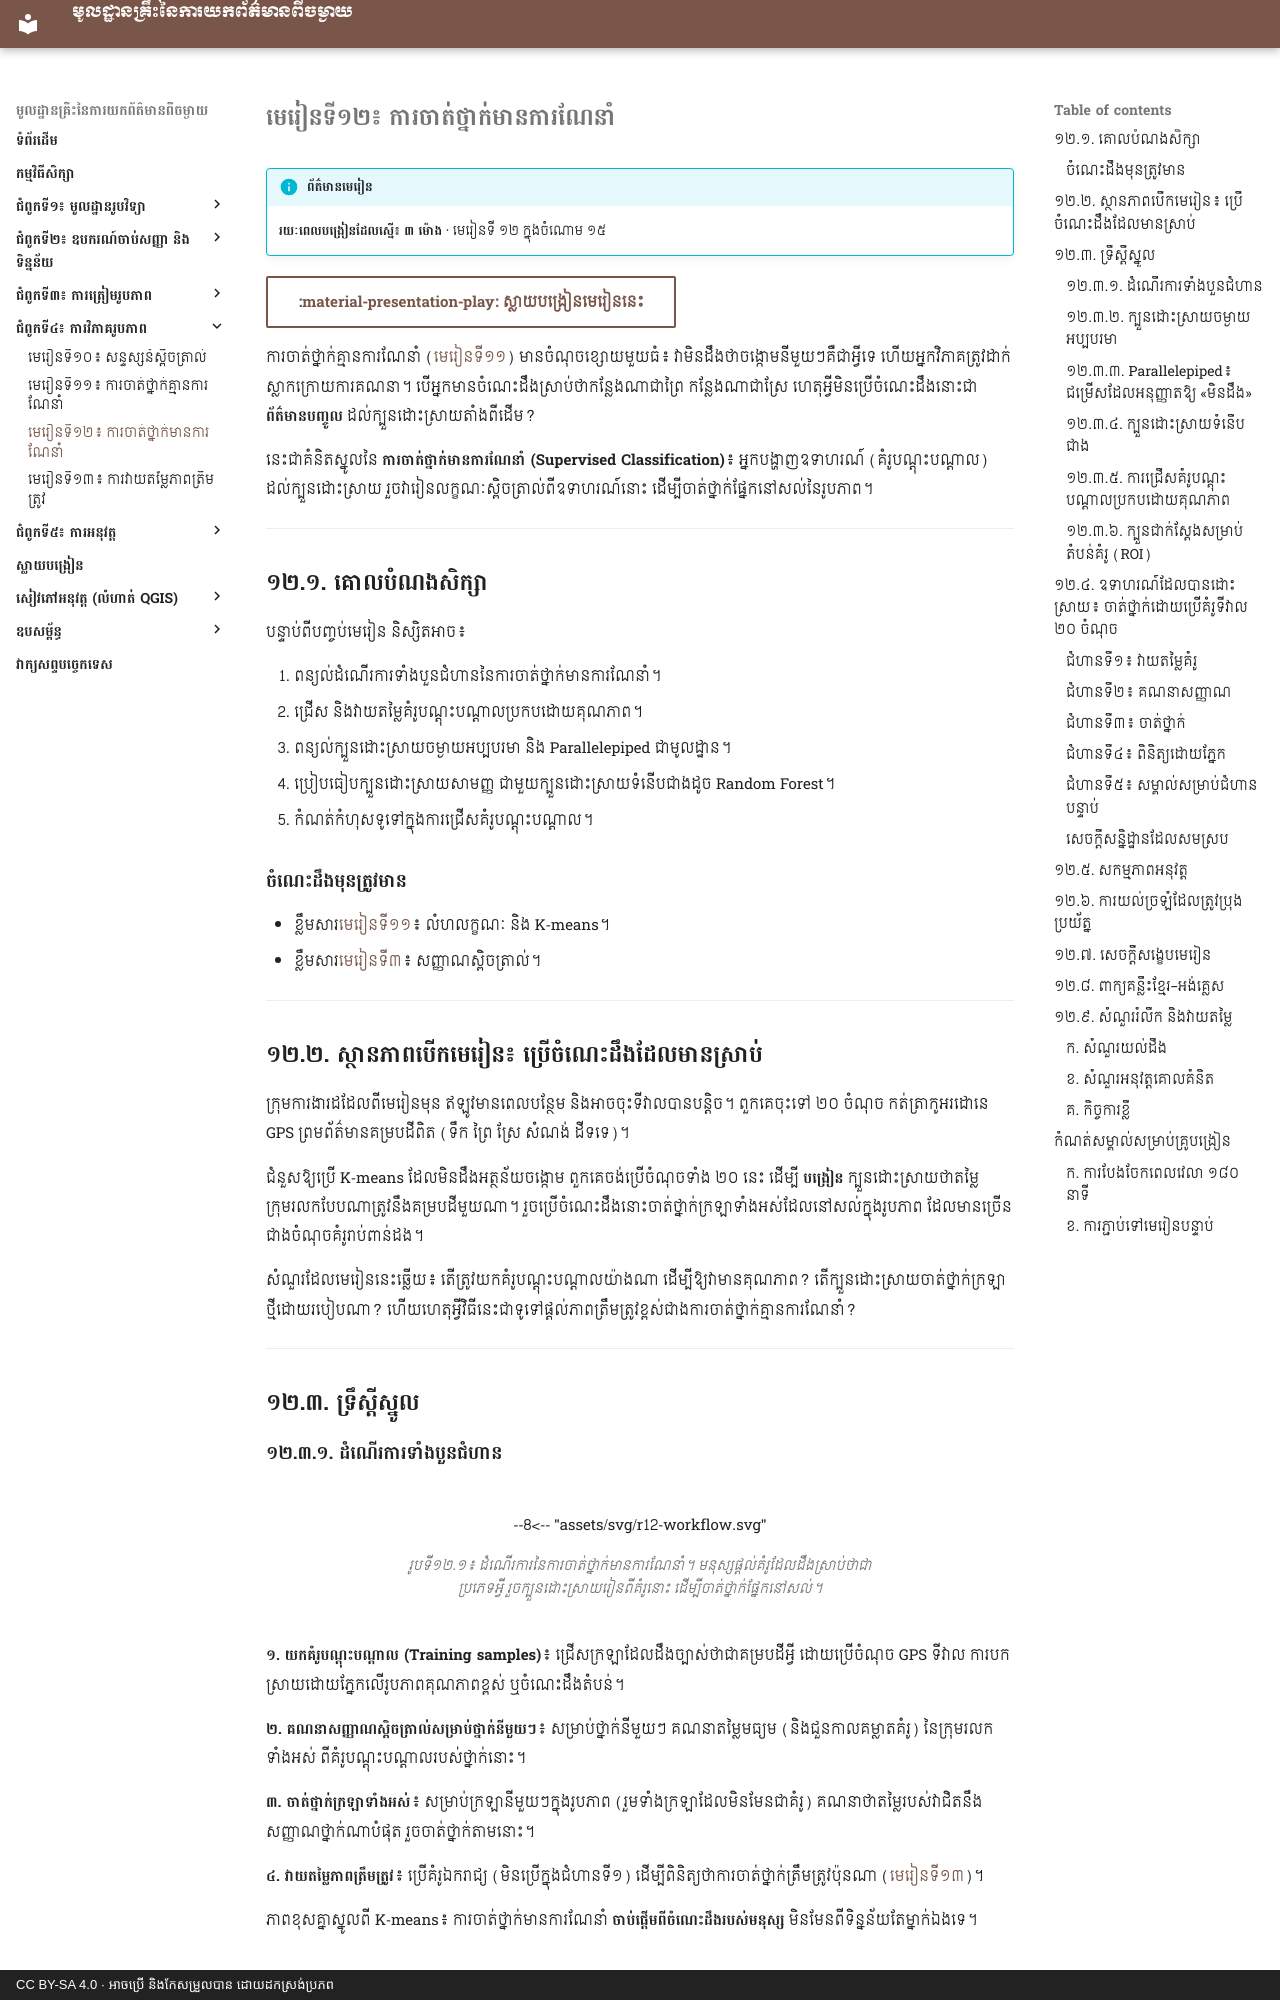

repository: khgeo/remote-sensing · page: lessons/lesson-12/index.html · generator: mkdocs · copyright: CC BY-SA 4.0 · អាចប្រើ និងកែសម្រួលបាន ដោយដកស្រង់ប្រភព

# មេរៀនទី១២៖ ការចាត់ថ្នាក់មានការណែនាំ

!!! info "ព័ត៌មានមេរៀន"
    **រយៈពេលបង្រៀនដែលស្នើ៖ ៣ ម៉ោង** · មេរៀនទី ១២ ក្នុងចំណោម ១៥

[:material-presentation-play: ស្លាយបង្រៀនមេរៀននេះ](../slides/lesson-12.html){ .md-button target="_blank" }

ការចាត់ថ្នាក់គ្មានការណែនាំ ([មេរៀនទី១១](lesson-11.md)) មានចំណុចខ្សោយមួយធំ៖ វាមិនដឹងថាចង្កោមនីមួយៗគឺជាអ្វីទេ ហើយអ្នកវិភាគត្រូវដាក់ស្លាកក្រោយការគណនា។ បើអ្នកមានចំណេះដឹងស្រាប់ថាកន្លែងណាជាព្រៃ កន្លែងណាជាស្រែ ហេតុអ្វីមិនប្រើចំណេះដឹងនោះជា **ព័ត៌មានបញ្ចូល** ដល់ក្បួនដោះស្រាយតាំងពីដើម?

នេះជាគំនិតស្នូលនៃ **ការចាត់ថ្នាក់មានការណែនាំ (Supervised Classification)**៖ អ្នកបង្ហាញឧទាហរណ៍ (គំរូបណ្ដុះបណ្ដាល) ដល់ក្បួនដោះស្រាយ រួចវារៀនលក្ខណៈស្ពិចត្រាល់ពីឧទាហរណ៍នោះ ដើម្បីចាត់ថ្នាក់ផ្នែកនៅសល់នៃរូបភាព។

---

## ១២.១. គោលបំណងសិក្សា

បន្ទាប់ពីបញ្ចប់មេរៀន និស្សិតអាច៖

1. ពន្យល់ដំណើរការទាំងបួនជំហាននៃការចាត់ថ្នាក់មានការណែនាំ។
2. ជ្រើស និងវាយតម្លៃគំរូបណ្ដុះបណ្ដាលប្រកបដោយគុណភាព។
3. ពន្យល់ក្បួនដោះស្រាយចម្ងាយអប្បបរមា និង Parallelepiped ជាមូលដ្ឋាន។
4. ប្រៀបធៀបក្បួនដោះស្រាយសាមញ្ញ ជាមួយក្បួនដោះស្រាយទំនើបជាងដូច Random Forest។
5. កំណត់កំហុសទូទៅក្នុងការជ្រើសគំរូបណ្ដុះបណ្ដាល។

### ចំណេះដឹងមុនត្រូវមាន

- ខ្លឹមសារ[មេរៀនទី១១](lesson-11.md)៖ លំហលក្ខណៈ និង K-means។
- ខ្លឹមសារ[មេរៀនទី៣](lesson-03.md)៖ សញ្ញាណស្ពិចត្រាល់។

---

## ១២.២. ស្ថានភាពបើកមេរៀន៖ ប្រើចំណេះដឹងដែលមានស្រាប់

ក្រុមការងារដដែលពីមេរៀនមុន ឥឡូវមានពេលបន្ថែម និងអាចចុះទីវាលបានបន្តិច។ ពួកគេចុះទៅ ២០ ចំណុច កត់ត្រាកូអរដោនេ GPS ព្រមព័ត៌មានគម្របដីពិត (ទឹក ព្រៃ ស្រែ សំណង់ ដីទទេ)។

ជំនួសឱ្យប្រើ K-means ដែលមិនដឹងអត្ថន័យចង្កោម ពួកគេចង់ប្រើចំណុចទាំង ២០ នេះ ដើម្បី **បង្រៀន** ក្បួនដោះស្រាយថាតម្លៃក្រុមរលកបែបណាត្រូវនឹងគម្របដីមួយណា។ រួចប្រើចំណេះដឹងនោះចាត់ថ្នាក់ក្រឡាទាំងអស់ដែលនៅសល់ក្នុងរូបភាព ដែលមានច្រើនជាងចំណុចគំរូរាប់ពាន់ដង។

សំណួរដែលមេរៀននេះឆ្លើយ៖ តើត្រូវយកគំរូបណ្ដុះបណ្ដាលយ៉ាងណា ដើម្បីឱ្យវាមានគុណភាព? តើក្បួនដោះស្រាយចាត់ថ្នាក់ក្រឡាថ្មីដោយរបៀបណា? ហើយហេតុអ្វីវិធីនេះជាទូទៅផ្ដល់ភាពត្រឹមត្រូវខ្ពស់ជាងការចាត់ថ្នាក់គ្មានការណែនាំ?

---

## ១២.៣. ទ្រឹស្ដីស្នូល
